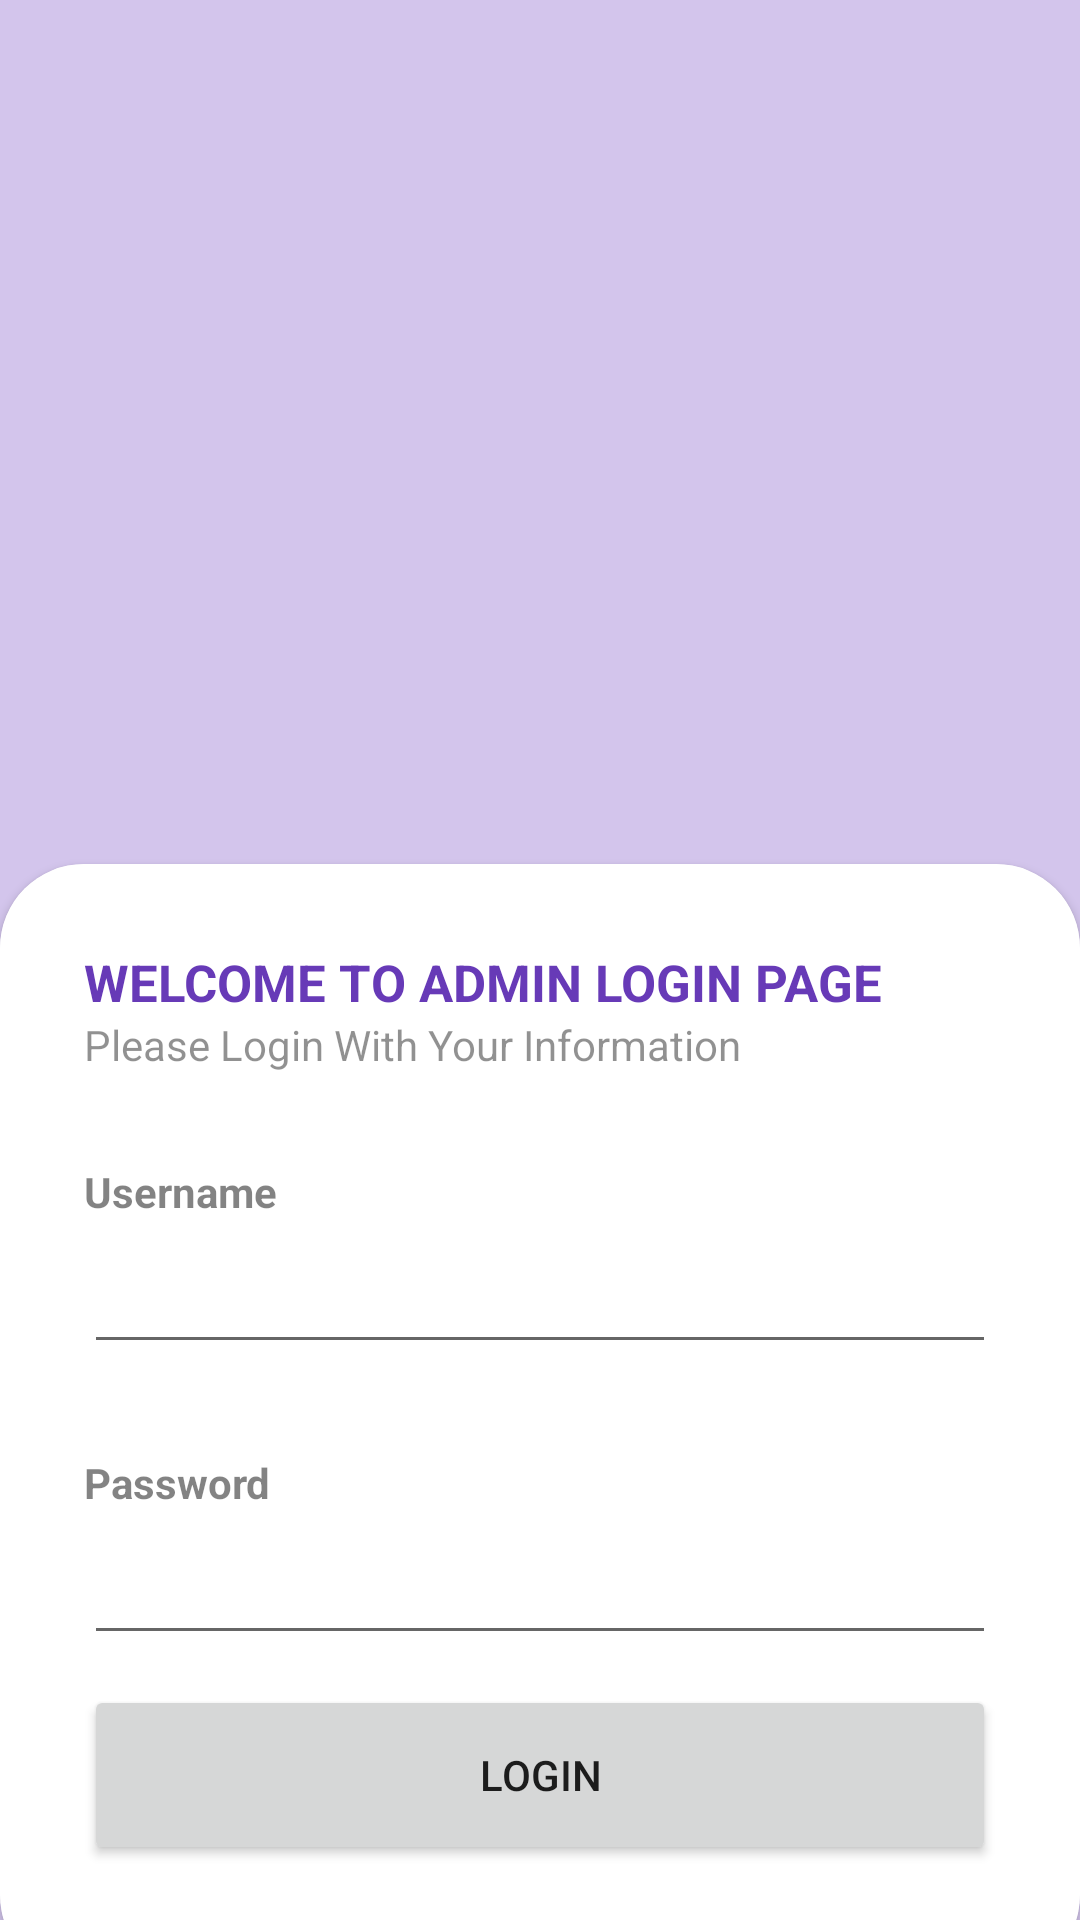

This screen was rendered from an Android layout file. Write that file and the resources it references.
<!-- AndroidManifest.xml: application theme Theme.Final -->
<!-- res/layout/activity_admin.xml -->
<?xml version="1.0" encoding="utf-8"?>
<RelativeLayout xmlns:android="http://schemas.android.com/apk/res/android"
    xmlns:app="http://schemas.android.com/apk/res-auto"
    xmlns:tools="http://schemas.android.com/tools"
    android:layout_width="match_parent"
    android:layout_height="match_parent"
    tools:context=".Admin"
    tools:ignore="MissingDefaultResource">

    <RelativeLayout
        android:layout_width="match_parent"
        android:layout_height="match_parent"
        android:alpha="0.7"
        android:background="#C1ADE4" />

    <LinearLayout
        android:layout_width="match_parent"
        android:layout_height="wrap_content"
        android:orientation="vertical"
        android:padding="28dp">

    </LinearLayout>



    <androidx.cardview.widget.CardView
        android:layout_width="match_parent"
        android:layout_height="wrap_content"
        android:layout_alignParentBottom="true"
        app:cardCornerRadius="28dp"
        android:layout_marginBottom="-20dp"
        >

        <LinearLayout
            android:layout_width="match_parent"
            android:layout_height="wrap_content"
            android:orientation="vertical"
            android:background="@color/white"
            android:padding="28dp">
            <TextView
                android:layout_width="wrap_content"
                android:layout_height="wrap_content"
                android:text="WELCOME TO ADMIN LOGIN PAGE"
                android:textColor="#ff673AB7"
                android:textSize="17sp"
                android:textStyle="bold"/>

            <TextView
                android:layout_width="wrap_content"
                android:layout_height="wrap_content"
                android:text="Please Login With Your Information"
                android:alpha="0.8"/>

            <View
                android:layout_width="wrap_content"
                android:layout_height="30dp"/>

            <TextView
                android:layout_width="wrap_content"
                android:layout_height="wrap_content"
                android:text="Username"
                android:alpha="0.9"
                android:textStyle="bold"/>
            <EditText
                android:layout_width="match_parent"
                android:id="@+id/name"
                android:layout_height="48dp"
                android:inputType="textPassword"
                />

            <View
                android:layout_width="wrap_content"
                android:layout_height="30dp"/>

            <TextView
                android:layout_width="wrap_content"
                android:layout_height="wrap_content"
                android:text="Password"
                android:alpha="0.9"
                android:textStyle="bold"/>
            <EditText
                android:layout_width="match_parent"
                android:layout_height="48dp"
                android:id="@+id/password"
                android:inputType="textPassword"
                />


            <View
                android:layout_width="wrap_content"
                android:layout_height="10dp"/>

            <Button
                android:layout_width="match_parent"
                android:layout_height="60dp"
                android:text="LOGIN"
                android:id="@+id/logins"
                app:cornerRadius="32dp"/>

            <View
                android:layout_width="wrap_content"
                android:layout_height="10dp"/>




        </LinearLayout>


    </androidx.cardview.widget.CardView>




</RelativeLayout>
<!-- resources referenced by this layout -->
<resources>
  <color name="white">#DCFFFFFF</color>
  <style name="Theme.Final" parent="Theme.MaterialComponents.Light.NoActionBar">
  
  
          
          <item name="colorPrimary">#A877EE</item>
          <item name="colorPrimaryVariant">@color/purple_700</item>
          <item name="colorOnPrimary">@color/white</item>
          
          <item name="colorSecondary">@color/teal_200</item>
          <item name="colorSecondaryVariant">@color/teal_700</item>
          <item name="colorOnSecondary">@color/black</item>
          
  
          
  
      </style>
  <color name="purple_700">#FF3700B3</color>
  <color name="teal_200">#FF03DAC5</color>
  <color name="teal_700">#FF018786</color>
  <color name="black">#FF000000</color>
</resources>
